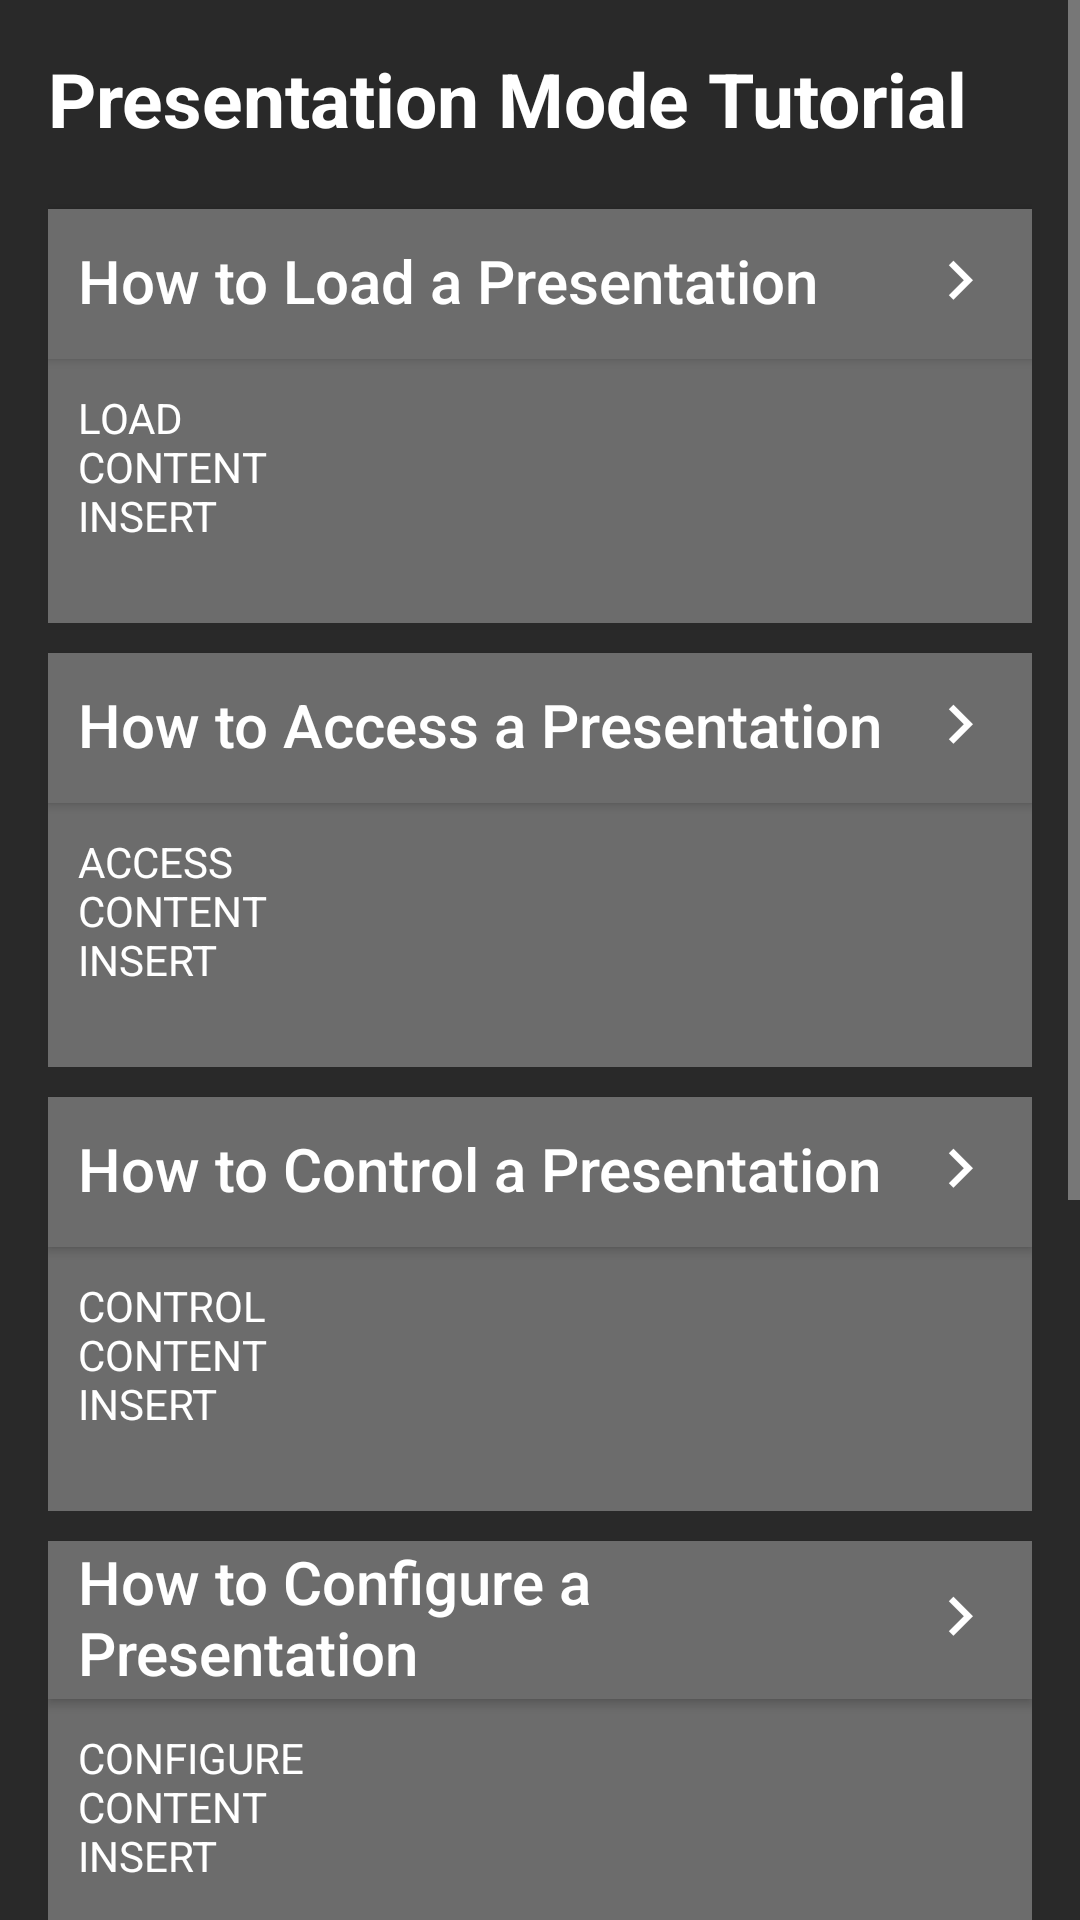

Produce the Android XML layout that renders to this screen, including the resource entries it uses.
<!-- AndroidManifest.xml: application theme HandsUp -->
<!-- res/layout/activity_presentation_mode_tutorial.xml -->
<?xml version="1.0" encoding="utf-8"?>
<android.support.v4.widget.DrawerLayout xmlns:android="http://schemas.android.com/apk/res/android"
    android:id="@+id/presenterTutorial_drawerFrame"
    android:layout_width="match_parent"
    android:layout_height="match_parent"
    android:background="@color/backgroundgrey">
    <ScrollView
        android:layout_width="match_parent"
        android:layout_height="match_parent"
        android:background="@color/backgroundgrey"
        xmlns:android="http://schemas.android.com/apk/res/android">
        <RelativeLayout
            xmlns:android="http://schemas.android.com/apk/res/android"
            xmlns:tools="http://schemas.android.com/tools"
            xmlns:app="http://schemas.android.com/apk/res-auto"
            android:orientation="horizontal"
            android:layout_width="match_parent"
            android:layout_height="match_parent"
            android:paddingLeft="@dimen/activity_horizontal_margin"
            android:paddingRight="@dimen/activity_horizontal_margin"
            android:paddingTop="@dimen/activity_vertical_margin"
            android:paddingBottom="@dimen/activity_vertical_margin"
            android:background="@color/backgroundgrey"
            app:layout_behavior="@string/appbar_scrolling_view_behavior"
            tools:showIn="@layout/activity_presentation_mode_tutorial"
            tools:context="com.presentech.handsup.PresentationModeTutorial">

            <Button android:id="@+id/skip_button"
                android:layout_height="wrap_content"
                android:layout_width="wrap_content"
                android:layout_alignParentRight="true"
                android:layout_below="@+id/export_content"
                android:layout_marginTop="10dp"
                android:onClick="nextActivity"
                android:background="@color/presentechBlue"
                android:textColor="@color/textColour"
                android:text="@string/skip_button" />

            <TextView android:id="@+id/title"
                android:layout_width="match_parent"
                android:layout_height="wrap_content"
                android:layout_alignParentRight="true"
                android:textSize="25sp"
                android:textStyle="bold"
                android:textColor="@color/textColour"
                android:text="@string/ptutorial_title" />

            <Button android:id="@+id/load_title"
                style="@style/tutorialTitle"
                android:layout_below="@+id/title"
                android:layout_marginTop="20dp"
                android:clickable="true"
                android:onClick="expandTextLoad"
                android:text="@string/ptutorial_load_title"/>


            <TextView android:id="@+id/load_content"
                style="@style/tutorialContent"
                android:layout_below="@+id/load_title"
                android:clickable="true"
                android:onClick="expandTextLoad"
                android:text="@string/ptutorial_load_content"/>

            <Button android:id="@+id/access_title"
                style="@style/tutorialTitle"
                android:layout_below="@+id/load_content"
                android:layout_marginTop="10dp"
                android:clickable="true"
                android:onClick="expandTextAccess"
                android:text="@string/ptutorial_access_title"/>

            <TextView android:id="@+id/access_content"
                style="@style/tutorialContent"
                android:layout_below="@+id/access_title"
                android:clickable="true"
                android:onClick="expandTextAccess"
                android:text="@string/ptutorial_access_content"/>

            <Button android:id="@+id/control_title"
                style="@style/tutorialTitle"
                android:layout_below="@+id/access_content"
                android:layout_marginTop="10dp"
                android:clickable="true"
                android:onClick="expandTextControl"
                android:text="@string/ptutorial_control_title"/>

            <TextView android:id="@+id/control_content"
                style="@style/tutorialContent"
                android:layout_below="@+id/control_title"
                android:clickable="true"
                android:onClick="expandTextControl"
                android:text="@string/ptutorial_control_content"/>

            <Button android:id="@+id/configure_title"
                style="@style/tutorialTitle"
                android:layout_below="@+id/control_content"
                android:layout_marginTop="10dp"
                android:clickable="true"
                android:onClick="expandTextConfigure"
                android:text="@string/ptutorial_configure_title"/>

            <TextView android:id="@+id/configure_content"
                style="@style/tutorialContent"
                android:layout_below="@+id/configure_title"
                android:clickable="true"
                android:onClick="expandTextConfigure"
                android:text="@string/ptutorial_configure_content"/>

            <Button android:id="@+id/exit_title"
                style="@style/tutorialTitle"
                android:layout_below="@+id/configure_content"
                android:layout_marginTop="10dp"
                android:clickable="true"
                android:onClick="expandTextExit"
                android:text="@string/ptutorial_exit_title"/>

            <TextView android:id="@+id/exit_content"
                style="@style/tutorialContent"
                android:layout_below="@+id/exit_title"
                android:clickable="true"
                android:onClick="expandTextExit"
                android:text="@string/ptutorial_exit_content"/>

            <Button android:id="@+id/export_title"
                style="@style/tutorialTitle"
                android:layout_below="@+id/exit_content"
                android:layout_marginTop="10dp"
                android:clickable="true"
                android:onClick="expandTextExport"
                android:text="@string/ptutorial_export_title"/>

            <TextView android:id="@+id/export_content"
                style="@style/tutorialContent"
                android:layout_below="@+id/export_title"
                android:clickable="true"
                android:onClick="expandTextExport"
                android:text="@string/ptutorial_export_content"/>

        </RelativeLayout>
    </ScrollView>
    
    <ListView
        android:theme="@style/DrawerTheme"
        android:id="@+id/presenterTutorial_leftDrawer"
        android:layout_width="240dp"
        android:layout_height="match_parent"
        android:layout_gravity="start"
        android:choiceMode="singleChoice"
        android:divider="@color/presentechBlue"
        android:dividerHeight="1dp"
        android:background="@color/drawerBackground" />



</android.support.v4.widget.DrawerLayout>
<!-- resources referenced by this layout -->
<resources>
  <color name="backgroundgrey">#292929</color>
  <color name="drawerBackground">#66000000</color>
  <color name="presentechBlue">#60CCBF</color>
  <color name="textColour">#FFFFFF</color>
  <dimen name="activity_horizontal_margin">16dp</dimen>
  <dimen name="activity_vertical_margin">16dp</dimen>
  <string name="ptutorial_access_content">ACCESS \nCONTENT \nINSERT\n</string>
  <string name="ptutorial_access_title">How to Access a Presentation</string>
  <string name="ptutorial_configure_content">CONFIGURE \nCONTENT \nINSERT\n</string>
  <string name="ptutorial_configure_title">How to Configure a Presentation</string>
  <string name="ptutorial_control_content">CONTROL \nCONTENT \nINSERT\n</string>
  <string name="ptutorial_control_title">How to Control a Presentation</string>
  <string name="ptutorial_exit_content">EXIT \nCONTENT \nINSERT\n</string>
  <string name="ptutorial_exit_title">How to Exit a Presentation</string>
  <string name="ptutorial_export_content">EXPORT \nCONTENT \nINSERT\n</string>
  <string name="ptutorial_export_title">How to Export a Presentation</string>
  <string name="ptutorial_load_content">LOAD \nCONTENT \nINSERT\n</string>
  <string name="ptutorial_load_title">How to Load a Presentation</string>
  <string name="ptutorial_title">Presentation Mode Tutorial</string>
  <string name="skip_button">Skip</string>
  <style name="DrawerTheme" parent="@android:style/Widget.ListView">
          
          <item name="android:textColor">@color/textColour</item>
      </style>
  <style name="tutorialContent">
          <item name="android:layout_width">match_parent</item>
          <item name="android:layout_height">wrap_content</item>
          <item name="android:textColor">@color/textColour</item>
          <item name="android:background">@color/darkgrey</item>
          <item name="android:padding">10dp</item>
      </style>
  <style name="tutorialTitle">
          <item name="android:layout_width">match_parent</item>
          <item name="android:layout_height">wrap_content</item>
          <item name="android:textSize">20sp</item>
          <item name="android:textColor">@color/textColour</item>
          <item name="android:background">@color/darkgrey</item>
          <item name="android:textAllCaps">false</item>
          <item name="android:textAlignment">textStart</item>
          <item name="android:paddingLeft">10dp</item>
          <item name="android:paddingBottom">2dp</item>
          <item name="android:drawableRight">@mipmap/arrow</item>
      </style>
  <style name="HandsUp" parent="Theme.AppCompat">
          
          <item name="colorPrimary">@color/presentechBlue</item>
          <item name="colorPrimaryDark">@color/darkgrey</item>
          <item name="colorAccent">@color/lightgrey</item>
      </style>
  <color name="darkgrey">#6c6c6c</color>
  <color name="lightgrey">#b9b3b3</color>
</resources>
